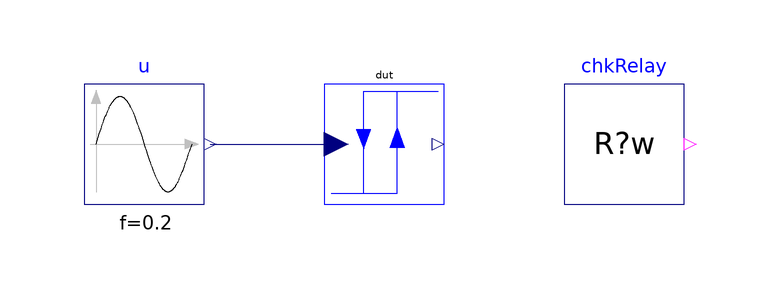

This picture is the connection diagram that the Modelica source below describes through its graphical annotations.

model Base "MC/DC base: IndustrialControlSystems.Controllers.Logic.RelayHysteresis, continuous, every option off"
  extends Modelica.Icons.Example;
  parameter Real Ts = 0 "Sampling time (0: continuous)" annotation(Evaluate=true);
  parameter Real Ymin = 0 "Output when off";
  parameter Real Ymax = 1 "Output when on";
  parameter Boolean initState = false "Initial state of the relay" annotation(Evaluate=true);
  parameter Real ThL = -0.3 "Low threshold";
  parameter Real ThH = 0.3 "High threshold";
  discrete Boolean hi(start=initState, fixed=true) "Expected state";
  Modelica.Blocks.Sources.Sine u(amplitude=1, f=0.2) "Input"
    annotation (Placement(transformation(extent={{-50,-10},{-30,10}})));
  IndustrialControlSystems.Controllers.Logic.RelayHysteresis dut(Ts=Ts, Ymin=Ymin, Ymax=Ymax, ThL=ThL, ThH=ThH, initState=initState) "Relay under test"
    annotation (Placement(transformation(extent={{-10,-10},{10,10}})));
  Tests.Utilities.CheckRealWhile chkRelay(
      actual=dut.y,
      expected=if hi then Ymax else Ymin,
      active=abs(u.y - ThH) > (if Ts > 0 then 0.2 else 0.01) and abs(u.y - ThL) > (if Ts > 0 then 0.2 else 0.01),
      absTol=1e-9,
      tStart=0.01,
      dt=0.02)
    "y = Ymax after u reached ThH, Ymin after u reached ThL, the initial state before either (away from the thresholds by more than the input moves in one sample)"
    annotation (Placement(transformation(extent={{30,-10},{50,10}})));
  Boolean passed = chkRelay.passed
    "true if every enabled check of this configuration passed";
equation
  connect(u.y, dut.u) annotation (Line(points={{-29,0},{-8,0}}, color={0,0,127}));
  when u.y >= ThH then
    hi = true;
  elsewhen u.y <= ThL then
    hi = false;
  end when;
  annotation (
    experiment(StopTime=12, Interval=0.005, Tolerance=1e-6),
    Diagram(coordinateSystem(extent={{-60,-20},{60,20}}, grid={1,1})),
    Documentation(info="<html>
<p>Base of the MC/DC tests of <a href=\"modelica://IndustrialControlSystems.Controllers.Logic.RelayHysteresis\">IndustrialControlSystems.Controllers.Logic.RelayHysteresis</a>:
a sine of amplitude 1 and 0.2 Hz between the thresholds -0.3 and 0.3.
The expected output is stated independently by a state that switches on at ThH and off at ThL;
<code>chkRelay</code>: y = Ymax after u reached ThH, Ymin after u reached ThL, the initial state before either.</p>
</html>"));
end Base;